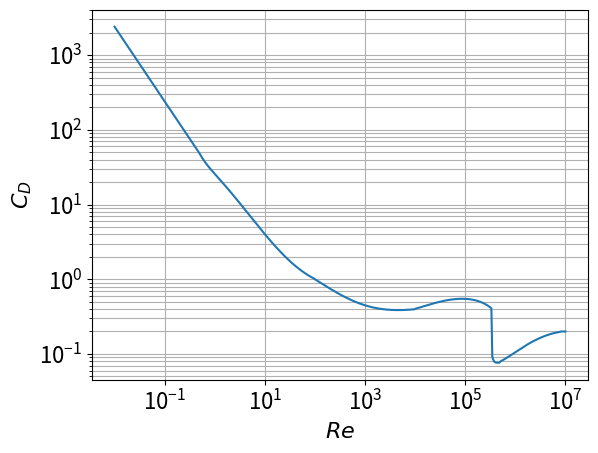

Reproduce this figure in Python.
'''
Created on 23. okt. 2014

[redacted]
'''
from numpy import linspace, array, append, logspace, zeros_like
import numpy as np  
from matplotlib.pyplot import loglog, xlabel, ylabel, grid, savefig, show, rc

def CDsphere(Re):
    "Computes the drag coefficient of a sphere as a function of the Reynolds number Re."
    # Curve fitted after fig . A -56 in Evett & Liu :% " Fluid Mechanics & Hydraulics ",
    # Schaum ' s Solved Problems McGraw - Hill 1989.
    
    from numpy import log10, array, polyval    
    
    if Re <= 0.0:
        CD = 0.0
    elif Re > 8.0e6:
        CD = 0.2
    elif Re > 0.0 and Re <= 0.5:
        CD = 24.0/Re
    elif Re > 0.5 and Re <= 100.0:
        p = array([4.22, -14.05, 34.87, 0.658])
        CD = polyval(p, 1.0/Re) 
    elif Re > 100.0 and Re <= 1.0e4:
        p = array([-30.41, 43.72, -17.08, 2.41])
        CD = polyval(p, 1.0/log10(Re))
    elif Re > 1.0e4 and Re <= 3.35e5:
        p = array([-0.1584, 2.031, -8.472, 11.932])
        CD = polyval(p, log10(Re))
    elif Re > 3.35e5 and Re <= 5.0e5:
        x1 = log10(Re/4.5e5)
        CD = 91.08*x1**4 + 0.0764
    else:
        p = array([-0.06338, 1.1905, -7.332, 14.93])
        CD = polyval(p, log10(Re))
    return CD


if __name__ == '__main__':              #Check whether this file is executed (name==maine) or imported as module
    
    ReNrs = logspace(-2,7,num=500)
    CD    = zeros_like(ReNrs)

    counter = 0
    for Re in ReNrs:
        CD[counter]=CDsphere(Re)
        counter += 1

    # set fontsize prms 
    fnSz = 16; font = {'size'   : fnSz}; rc('font', **font)          
    
    # plot the function    
    loglog(ReNrs, CD)
    xlabel('$Re$',fontsize=fnSz)
    ylabel('$C_D$',fontsize=fnSz) 
    grid('on','both','both')
    savefig('example_sphere.png')
    show()
